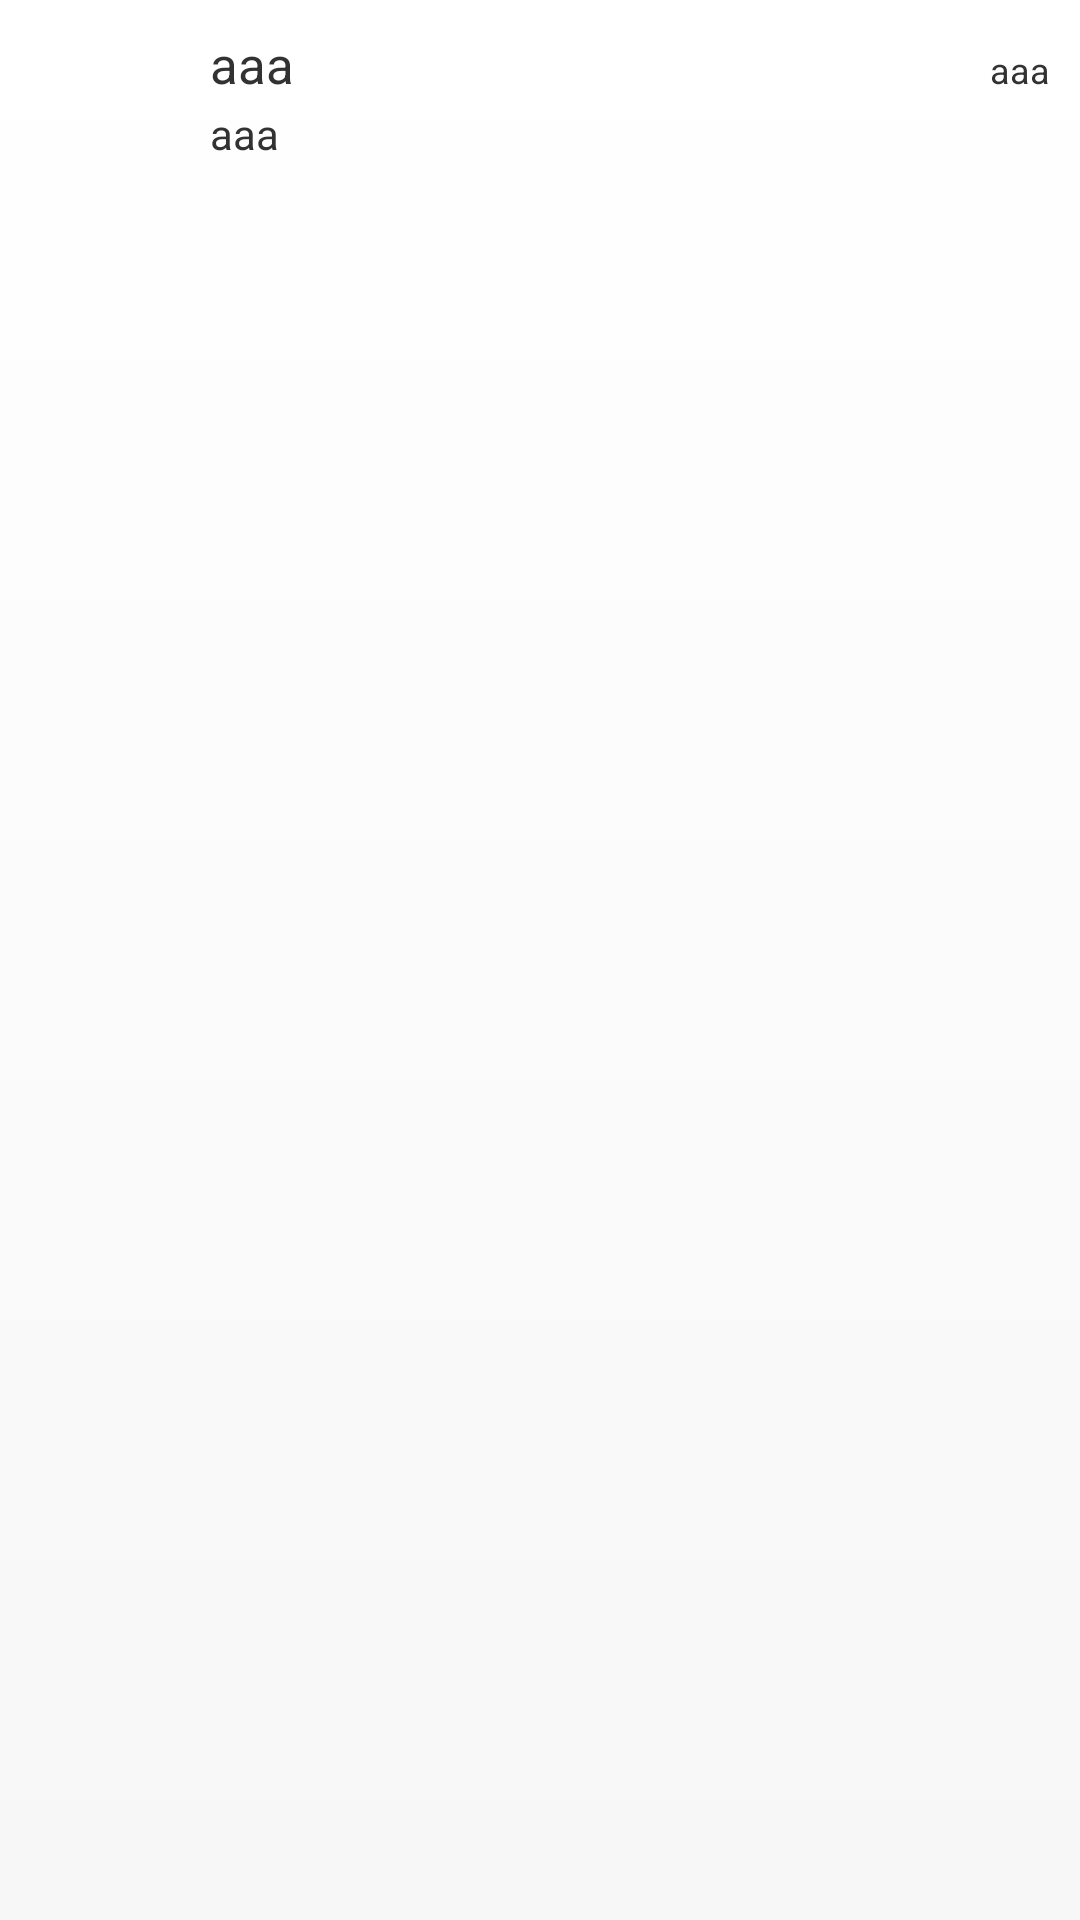

Write the Android layout XML for this screen, with the resource values it uses.
<!-- AndroidManifest.xml: application theme AppTheme -->
<!-- res/layout/list_text.xml -->
<?xml version="1.0" encoding="UTF-8"?>
<LinearLayout xmlns:android="http://schemas.android.com/apk/res/android"
    xmlns:tools="http://schemas.android.com/tools"
    android:id="@+id/list1"
    android:layout_width="match_parent"
    android:layout_height="65dp"
    android:background="@drawable/white_gradient"
    android:descendantFocusability="blocksDescendants"
    android:orientation="horizontal" >

    <RelativeLayout
        android:layout_width="wrap_content"
        android:layout_height="65dp" >

        <ImageView
            android:id="@+id/picture"
            android:layout_width="50dp"
            android:layout_height="50dp"
            android:layout_marginBottom="0dp"
            android:layout_marginLeft="10dp"
            android:layout_marginRight="10dp"
            android:layout_marginTop="7dp"
            android:src="@drawable/www" />

        <TextView
            android:id="@+id/list_item"
            android:layout_width="wrap_content"
            android:layout_height="wrap_content"
            android:layout_marginBottom="0dp"
            android:layout_marginLeft="70dp"
            android:layout_marginRight="10dp"
            android:layout_marginTop="10dp"
            android:text="aaa"
            android:textSize="17dp" />

        <TextView
            android:id="@+id/list_item1"
            android:layout_width="wrap_content"
            android:layout_height="wrap_content"
            android:layout_marginBottom="0dp"
            android:layout_marginLeft="70dp"
            android:layout_marginRight="10dp"
            android:layout_marginTop="35dp"
            android:text="aaa"
            android:textSize="14dp" />

        <TextView
            android:id="@+id/list_item2"
            android:layout_width="wrap_content"
            android:layout_height="wrap_content"
            android:layout_alignParentRight="true"
            android:layout_marginBottom="0dp"
            android:layout_marginLeft="0dp"
            android:layout_marginRight="10dp"
            android:layout_marginTop="15dp"
            android:text="aaa"
            android:textSize="12dp" />
    </RelativeLayout>

    <ImageView
        android:id="@+id/button1"
        android:layout_width="90dp"
        android:layout_height="match_parent"
        android:layout_marginBottom="0dp"
        android:layout_marginLeft="10dp"
        android:layout_marginRight="0dp"
        android:layout_marginTop="0dp"
        android:scaleType="centerCrop"
        android:src="@drawable/er" />

    <ImageView
        android:id="@+id/button"
        android:layout_width="90dp"
        android:layout_height="match_parent"
        android:layout_marginBottom="0dp"
        android:layout_marginLeft="0dp"
        android:layout_marginRight="5dp"
        android:layout_marginTop="0dp"
        android:scaleType="centerCrop"
        android:src="@drawable/rt" />

</LinearLayout>
<!-- resources referenced by this layout -->
<resources>
  <!-- drawable er: png bitmap (drawable-hdpi, 1289 bytes) -->
  <!-- drawable white_gradient (drawable-hdpi) -->
  <shape xmlns:android="http://schemas.android.com/apk/res/android"    
      android:shape="rectangle">    
      <gradient    
          android:startColor="#ffffff"    
          android:endColor="#F7F7F7"    
          android:angle="-90" />    
  </shape>
  <style name="AppTheme" parent="AppBaseTheme">
          
      </style>
  <style name="AppBaseTheme" parent="android:Theme.Light">
          
      </style>
</resources>
